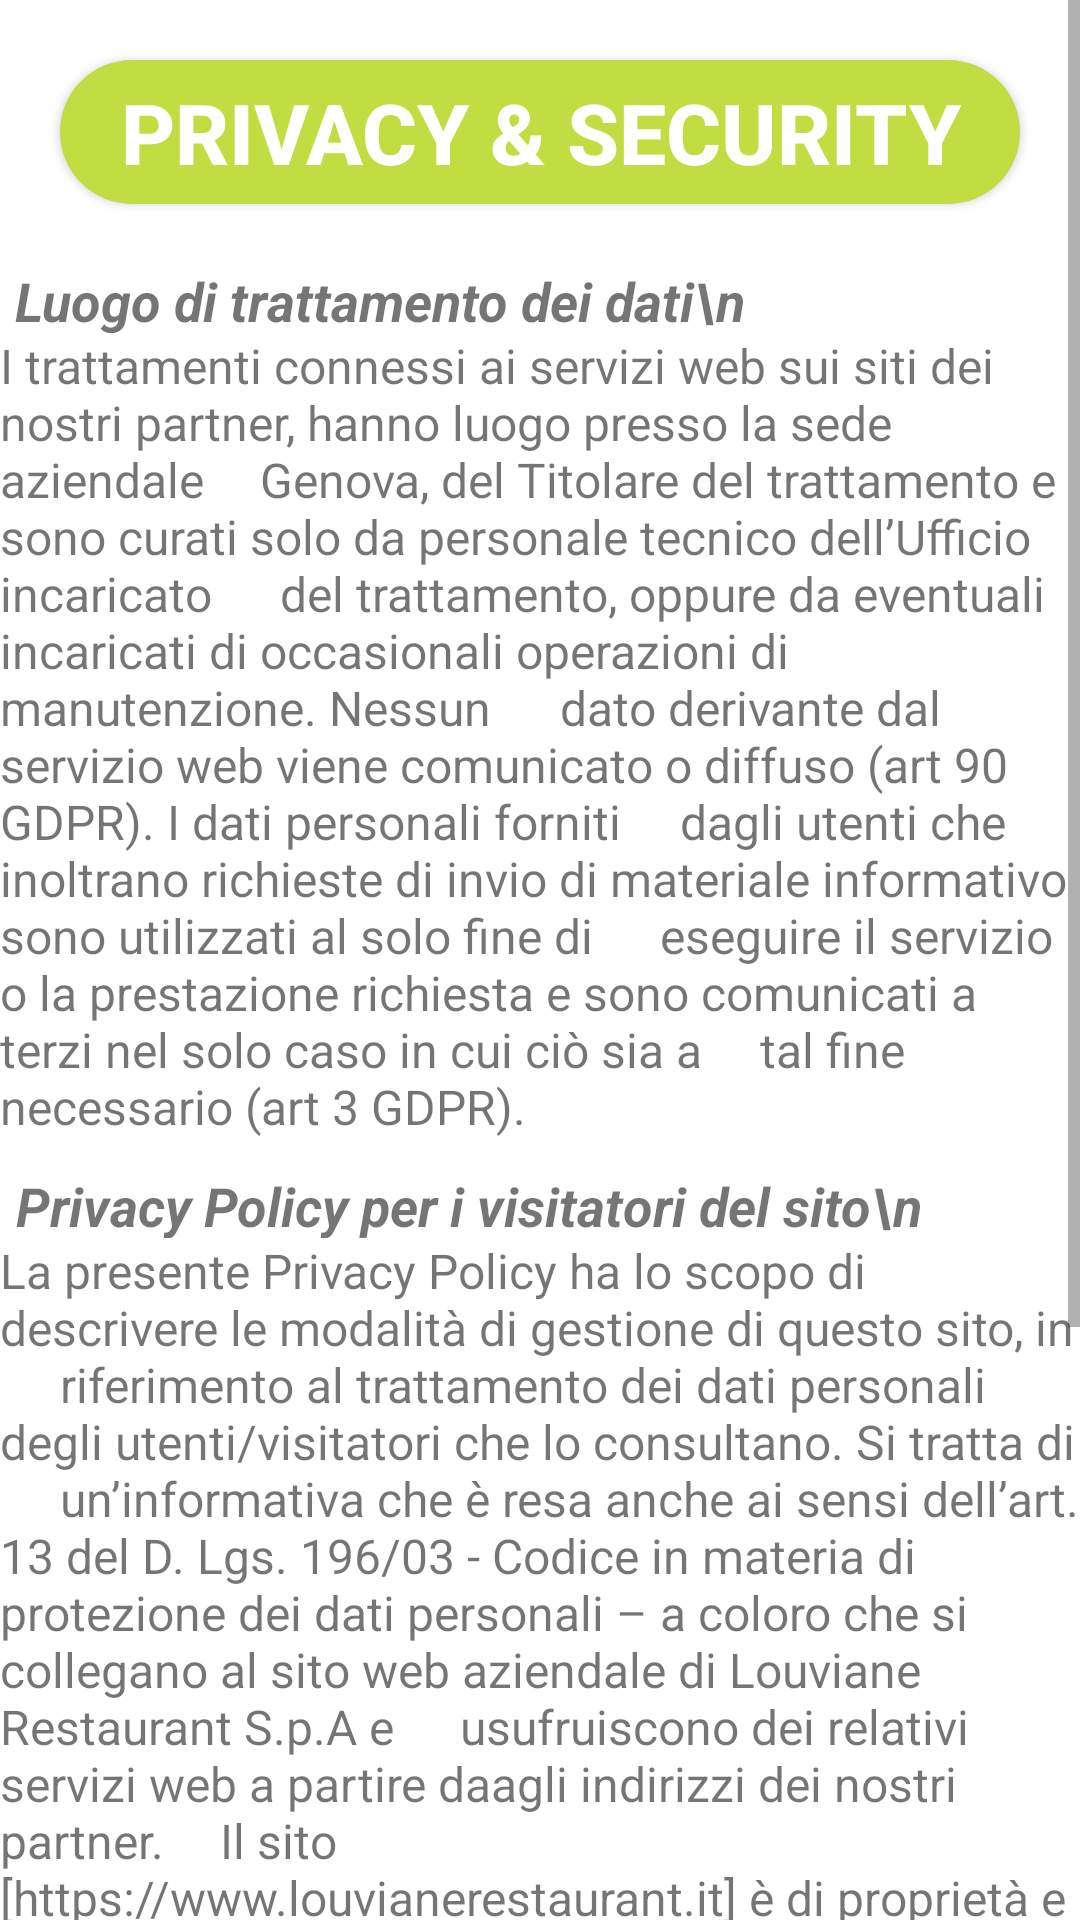

Here is an Android app screen rendered from its layout file. Give the layout XML and the strings, colors and styles it references.
<!-- AndroidManifest.xml: application theme Theme.LoginPageUi -->
<!-- res/layout/activity_privacy_policy.xml -->
<?xml version="1.0" encoding="utf-8"?>
<androidx.constraintlayout.widget.ConstraintLayout xmlns:android="http://schemas.android.com/apk/res/android"
    xmlns:app="http://schemas.android.com/apk/res-auto"
    xmlns:tools="http://schemas.android.com/tools"
    android:layout_width="match_parent"
    android:layout_height="match_parent"
    tools:context=".AltroDirectory.PrivacyPolicy">

    <ScrollView
        android:id="@+id/scrollView2"
        android:layout_width="match_parent"
        android:layout_height="match_parent"
        app:layout_constraintEnd_toEndOf="parent"
        app:layout_constraintHorizontal_bias="0.0"
        app:layout_constraintStart_toStartOf="parent"
        app:layout_constraintTop_toTopOf="parent">

        <androidx.constraintlayout.widget.ConstraintLayout
            android:layout_width="match_parent"
            android:layout_height="match_parent">

            <Button
                android:id="@+id/Privacy"
                android:layout_width="0dp"
                android:layout_height="wrap_content"
                android:layout_margin="20dp"
                android:text="Privacy &amp; Security"
                android:textSize="28sp"
                android:textStyle="bold"
                android:background="@drawable/rounded_black"
                android:textColor="@color/white"
                app:layout_constraintEnd_toEndOf="parent"
                app:layout_constraintStart_toStartOf="parent"
                app:layout_constraintTop_toTopOf="parent" />

            <TextView
                android:id="@+id/textView17"
                android:layout_width="403dp"
                android:layout_height="23dp"
                android:layout_marginTop="20dp"
                android:text="      Luogo di trattamento dei dati\n"
                android:textSize="18sp"
                android:textStyle="bold|italic"
                app:layout_constraintEnd_toEndOf="@+id/Privacy"
                app:layout_constraintStart_toStartOf="@+id/Privacy"
                app:layout_constraintTop_toBottomOf="@+id/Privacy" />

            <TextView
                android:id="@+id/textView18"
                android:layout_width="match_parent"
                android:layout_height="wrap_content"
                android:text="I trattamenti connessi ai servizi web sui siti dei nostri partner, hanno luogo presso la sede aziendale
			Genova, del Titolare del trattamento e sono curati solo da personale tecnico dell’Ufficio incaricato
			del trattamento, oppure da eventuali incaricati di occasionali operazioni di manutenzione. Nessun
			dato derivante dal servizio web viene comunicato o diffuso (art 90 GDPR). I dati personali forniti
			dagli utenti che inoltrano richieste di invio di materiale informativo sono utilizzati al solo fine di
			eseguire il servizio o la prestazione richiesta e sono comunicati a terzi nel solo caso in cui ciò sia a
			tal fine necessario (art 3 GDPR)."
                android:textSize="16sp"
                app:layout_constraintStart_toStartOf="@+id/textView17"
                app:layout_constraintTop_toBottomOf="@+id/textView17"
                app:layout_constraintEnd_toEndOf="@+id/textView17"
                app:layout_constraintVertical_bias="0.5" />

            <TextView
                android:id="@+id/textView19"
                android:layout_width="403dp"
                android:layout_height="23dp"
                android:layout_marginTop="10dp"
                android:text="      Privacy Policy per i visitatori del sito\n"
                android:textSize="18sp"
                android:textStyle="bold|italic"
                app:layout_constraintEnd_toEndOf="@+id/textView18"
                app:layout_constraintStart_toStartOf="@+id/textView18"
                app:layout_constraintTop_toBottomOf="@+id/textView18"
                 />

            <TextView
                android:id="@+id/textView20"
                android:layout_width="match_parent"
                android:layout_height="wrap_content"
                android:text="La presente Privacy Policy ha lo scopo di descrivere le modalità di gestione di questo sito, in
			riferimento al trattamento dei dati personali degli utenti/visitatori che lo consultano. Si tratta di
			un’informativa che è resa anche ai sensi dell’art. 13 del D. Lgs. 196/03 - Codice in materia di
			protezione dei dati personali – a coloro che si collegano al sito web aziendale di Louviane Restaurant S.p.A e
			usufruiscono dei relativi servizi web a partire daagli indirizzi dei nostri partner.
			Il sito [https://www.louvianerestaurant.it] è di proprietà e gestione di Louviane Restaurant S.p.A. che garantisce il rispetto della
			normativa in materia di protezione dei dati personali (D.Lgs 196/03)."
                android:textSize="16sp"
                app:layout_constraintStart_toStartOf="@+id/textView19"
                app:layout_constraintTop_toBottomOf="@+id/textView19"
                app:layout_constraintEnd_toEndOf="@+id/textView19"
                app:layout_constraintVertical_bias="0.5" />

            <TextView
                android:id="@+id/textView21"
                android:layout_width="403dp"
                android:layout_height="23dp"
                android:layout_marginTop="10dp"
                android:text="      Cosa si intende per dati personali e trattamento dei dati personali?\n"
                android:textSize="18sp"
                android:textStyle="bold|italic"
                app:layout_constraintEnd_toEndOf="@+id/textView20"
                app:layout_constraintStart_toStartOf="@+id/textView20"
                app:layout_constraintTop_toBottomOf="@+id/textView20"
                 />

            <TextView
                android:layout_width="match_parent"
                android:layout_height="wrap_content"
                android:text="Costituisce trattamento dei dati personali qualsiasi operazione o complesso di operazioni, effettuati
			anche senza l’ausilio di strumenti elettronici, concernenti la raccolta, la registrazione,
			l’organizzazione, la conservazione, la consultazione, l’elaborazione, la modificazione, la selezione,
			l’estrazione, il raffronto, l’utilizzo, l’interconnessione, il blocco, la comunicazione, la diffusione, la
			cancellazione e la distruzione di dati, anche se non registrati in una banca di dati."
                android:textSize="16sp"
                app:layout_constraintStart_toStartOf="@+id/textView21"
                app:layout_constraintTop_toBottomOf="@+id/textView21"
                app:layout_constraintEnd_toEndOf="@+id/textView21"
                app:layout_constraintVertical_bias="0.5" />

        </androidx.constraintlayout.widget.ConstraintLayout>
    </ScrollView>

</androidx.constraintlayout.widget.ConstraintLayout>
<!-- resources referenced by this layout -->
<resources>
  <color name="white">#FFFFFFFF</color>
  <!-- drawable rounded_black (drawable) -->
  <?xml version="1.0" encoding="utf-8"?>
  <shape android:shape="rectangle" xmlns:android="http://schemas.android.com/apk/res/android">
      <solid android:color="#C2DD42"/>
      <corners android:radius="24dp"/>
  </shape>
  <style name="Theme.LoginPageUi" parent="Theme.MaterialComponents.DayNight.NoActionBar">
          
          <item name="colorPrimary">@color/blueColor</item>
          <item name="colorPrimaryVariant">@color/purple_700</item>
          <item name="colorOnPrimary">@color/white</item>
          
          <item name="colorSecondary">@color/teal_200</item>
          <item name="colorSecondaryVariant">@color/teal_700</item>
          <item name="colorOnSecondary">@color/black</item>
          <item name="titleTextColor">@color/ActionBarTitleColor</item>
          
          <item name="android:statusBarColor">?attr/colorPrimaryVariant</item>
          
      </style>
  <color name="blueColor">#04A8F4</color>
  <color name="purple_700">#FF3700B3</color>
  <color name="teal_200">#FF03DAC5</color>
  <color name="teal_700">#FF018786</color>
  <color name="black">#FF000000</color>
  <color name="ActionBarTitleColor">#ff3d00</color>
</resources>
